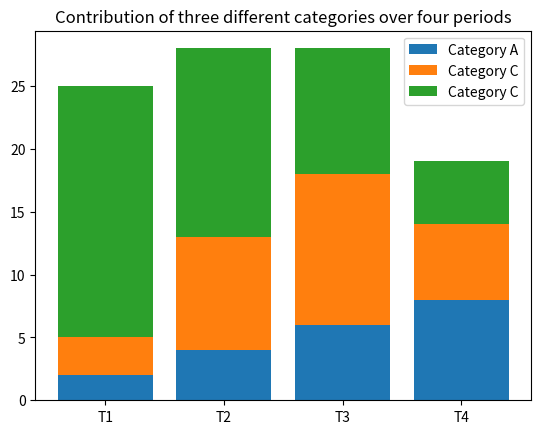

Here is the Python script that generated this plot:
import matplotlib.pyplot as plt
import numpy as np 

def problem1():
    x = np.linspace(-10, 10, 10000)
    y = x**2 - 4*x + 4
    plt.plot(x, y, label = 'f(x) = x^2 - 4x + 4')
    plt.xlabel('x')
    plt.ylabel('y', rotation = 0)
    plt.legend()
    plt.title('f(x)')
    plt.show()

def problem2():
    x = np.linspace(0, np.pi*2, 10000)
    plt.plot(x, np.sin(x), 'r--',label = 'sin(x)')
    plt.plot(x, np.cos(x), 'b:',label = 'cos(x)')
    plt.xlabel('x')
    plt.ylabel('y')
    plt.legend()
    plt.title('sin(x) and cos(x)')
    plt.show()

def problem3():
    x = np.linspace(-10, 10, 10000)
    plt.subplot(3, 3, 1)
    plt.plot(x, x**3, 'r')
    plt.title('x^3')
    plt.xlabel('x')
    plt.ylabel('y')

    plt.subplot(3, 3, 3)
    plt.plot(x, np.sin(x), 'b')
    plt.title('sin(x)')
    plt.xlabel('x')
    plt.ylabel('y')

    plt.subplot(3, 3, 7)
    plt.plot(x, np.e**x, 'g')
    plt.title('e^x')
    plt.xlabel('x')
    plt.ylabel('y')

    plt.subplot(3, 3, 9)
    x = np.linspace(0, 10, 10000)
    plt.plot(x, np.log(x + 1), 'm')
    plt.title('log(x + 1)')
    plt.xlabel('x')
    plt.ylabel('y')

    plt.show()

def problem4():
    x = np.random.uniform(0, 10, 100)
    y = np.random.uniform(0, 10, 100)
    c = np.random.rand(100)     
    markers = np.random.choice(['o', 's', 'D', '^', 'v', 'p', '*', 'x'], 100)
    for i in range(100):
        plt.scatter(x[i], y[i], c = [c[i]],marker = markers[i], cmap = 'viridis', edgecolors='black')
    plt.xlabel('x')
    plt.ylabel('y')
    plt.title('Scatter plot of 100 random points')
    plt.grid(True)
    plt.show()

def problem5():
    values = np.random.randn(1000)
    plt.hist(values, bins = 30, alpha = 0.8, color = 'blue', edgecolor = 'black')
    plt.xlabel('Value')
    plt.ylabel('Frequency')
    plt.title('Histogram of random numbers')
    plt.show()

def problem6():
    fig = plt.figure()
    ax = plt.axes(projection = '3d')
    x = np.linspace(-5, 5, 1000)
    y = np.linspace(-5, 5, 1000)
    xx, yy = np.meshgrid(x, y)
    zz = np.cos(xx**2 + yy**2)
    surf = ax.plot_surface(xx, yy, zz, cmap = 'viridis')
    fig.colorbar(surf, fraction=0.02, pad=0.11)
    ax.set_xlabel('x')
    ax.set_ylabel('y')
    ax.set_zlabel('f(x, y)')
    ax.set_title('3D Surface Plot of f(x, y) = cos(x^2 + y^2)')
    plt.show()

    
def problem7():
    categories = ['Product A', 'Product B', 'Product C', 'Product D', 'Product E']
    colors = ['r', 'm', 'b', 'g', 'y']
    values = [200, 150, 250, 175, 225]
    plt.bar(categories, values, color = colors, width = 0.3)
    plt.xlabel('Products')
    plt.ylabel('Sale values')
    plt.title('Sale valuse for company products')
    plt.show()

def problem8():
    categories = ['Category A', 'Category B', 'Category C']
    periods = ['T1', 'T2', 'T3', 'T4']
    datas = np.array([
        [2, 4, 6, 8],
        [3, 9, 12, 6],
        [20, 15, 10, 5]
    ])
    plt.bar(periods, datas[0], label = 'Category A')
    plt.bar(periods, datas[1], bottom = datas[0], label = 'Category C')
    plt.bar(periods, datas[2], bottom=datas[0] + datas[1], label = 'Category C')

    plt.title('Contribution of three different categories over four periods')
    plt.legend()
    plt.show()
problem8()